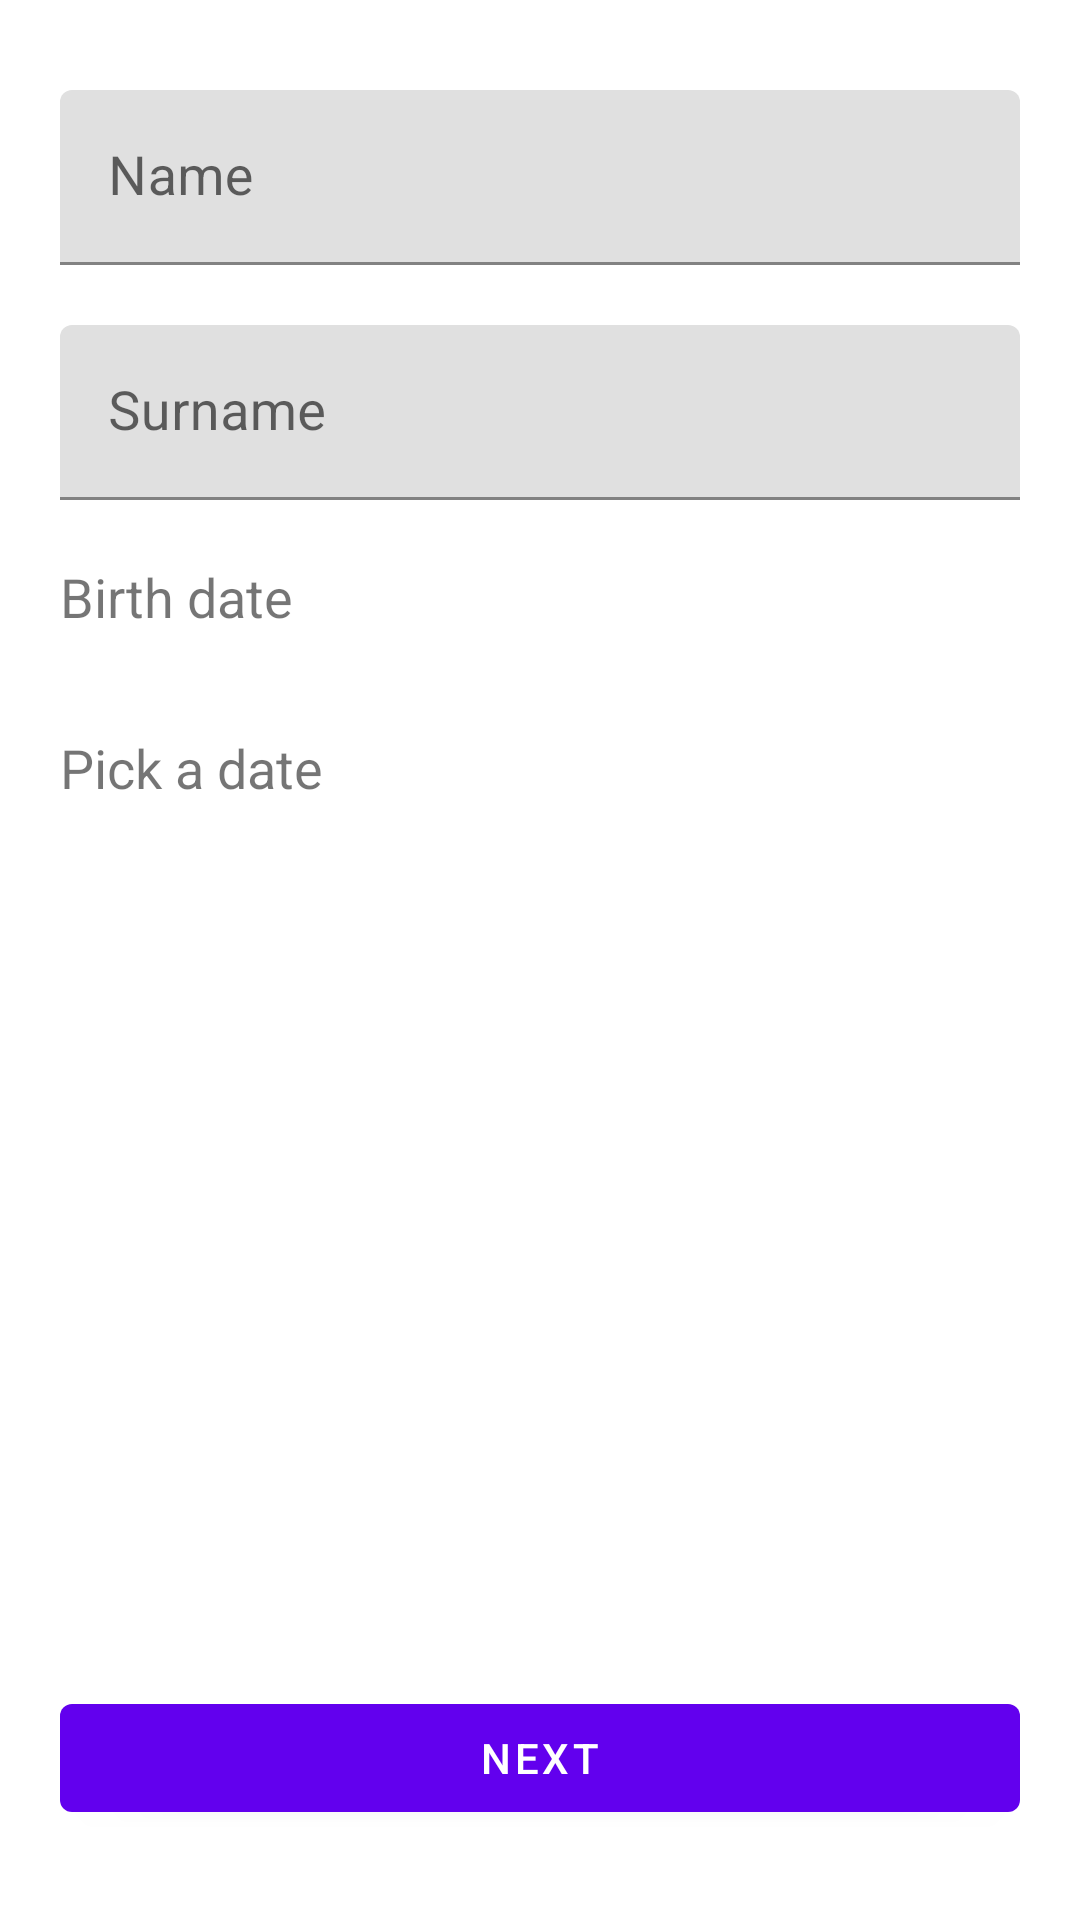

The Android layout XML behind this screen, and the referenced resources:
<!-- AndroidManifest.xml: application theme Theme.BasicArchitecture -->
<!-- res/layout/fragment_personal_data.xml -->
<?xml version="1.0" encoding="utf-8"?>
<androidx.constraintlayout.widget.ConstraintLayout xmlns:android="http://schemas.android.com/apk/res/android"
    xmlns:app="http://schemas.android.com/apk/res-auto"
    xmlns:tools="http://schemas.android.com/tools"
    android:layout_width="match_parent"
    android:layout_height="match_parent"
    android:paddingHorizontal="20dp"
    android:paddingVertical="30dp"
    tools:context=".presentation.PersonalDataFragment">

    <com.google.android.material.textfield.TextInputLayout
        android:id="@+id/nameInput"
        android:layout_width="match_parent"
        android:layout_height="wrap_content"
        android:hint="@string/name"
        app:layout_constraintEnd_toEndOf="parent"
        app:layout_constraintStart_toStartOf="parent"
        app:layout_constraintTop_toTopOf="parent">

        <com.google.android.material.textfield.TextInputEditText
            android:id="@+id/name"
            android:layout_width="match_parent"
            android:layout_height="match_parent"
            android:textSize="18sp" />
    </com.google.android.material.textfield.TextInputLayout>

    <com.google.android.material.textfield.TextInputLayout
        android:id="@+id/surnameInput"
        android:layout_width="match_parent"
        android:layout_height="wrap_content"
        android:layout_marginTop="20dp"
        android:hint="@string/surname"
        app:layout_constraintEnd_toEndOf="parent"
        app:layout_constraintStart_toStartOf="parent"
        app:layout_constraintTop_toBottomOf="@+id/nameInput">

        <com.google.android.material.textfield.TextInputEditText
            android:id="@+id/surname"
            android:layout_width="match_parent"
            android:layout_height="match_parent"
            android:textSize="18sp" />
    </com.google.android.material.textfield.TextInputLayout>

    <TextView
        android:id="@+id/birthDateLabel"
        android:layout_width="match_parent"
        android:layout_height="wrap_content"
        app:layout_constraintTop_toBottomOf="@+id/surnameInput"
        android:text="@string/birth_date"
        android:textSize="18sp"
        android:layout_marginTop="20dp"
        />

    <TextView
        android:id="@+id/dateInput"
        android:layout_width="match_parent"
        android:textAlignment="gravity"
        android:gravity="center_vertical"
        android:layout_height="50dp"
        android:layout_marginTop="20dp"
        android:text="@string/pick_a_date"
        app:layout_constraintEnd_toEndOf="parent"
        app:layout_constraintStart_toStartOf="parent"
        app:layout_constraintTop_toBottomOf="@+id/birthDateLabel"
        android:textSize="18sp"
         />

    <com.google.android.material.button.MaterialButton
        android:id="@+id/nextToAddress"
        android:layout_width="match_parent"
        android:layout_height="wrap_content"
        android:text="@string/next"
        app:layout_constraintBottom_toBottomOf="parent"
        app:layout_constraintEnd_toEndOf="parent"
        app:layout_constraintStart_toStartOf="parent" />

</androidx.constraintlayout.widget.ConstraintLayout>
<!-- resources referenced by this layout -->
<resources>
  <string name="birth_date">Birth date</string>
  <string name="name">Name</string>
  <string name="next">Next</string>
  <string name="pick_a_date">Pick a date</string>
  <string name="surname">Surname</string>
  <style name="Theme.BasicArchitecture" parent="Theme.MaterialComponents.DayNight.NoActionBar">
          
          <item name="colorPrimary">@color/purple_500</item>
          <item name="colorPrimaryVariant">@color/purple_700</item>
          <item name="colorOnPrimary">@color/white</item>
          
          <item name="colorSecondary">@color/teal_200</item>
          <item name="colorSecondaryVariant">@color/teal_700</item>
          <item name="colorOnSecondary">@color/black</item>
          
          <item name="android:statusBarColor">?attr/colorPrimaryVariant</item>
          
      </style>
  <!-- not gathered from this repository: default colours our renderer supplied (Android Studio template values) -->
  <color name="purple_500">#FF6200EE</color>
  <color name="purple_700">#FF3700B3</color>
  <color name="teal_200">#FF03DAC5</color>
  <color name="teal_700">#FF018786</color>
  <color name="black">#FF000000</color>
  <color name="white">#FFFFFFFF</color>
</resources>
